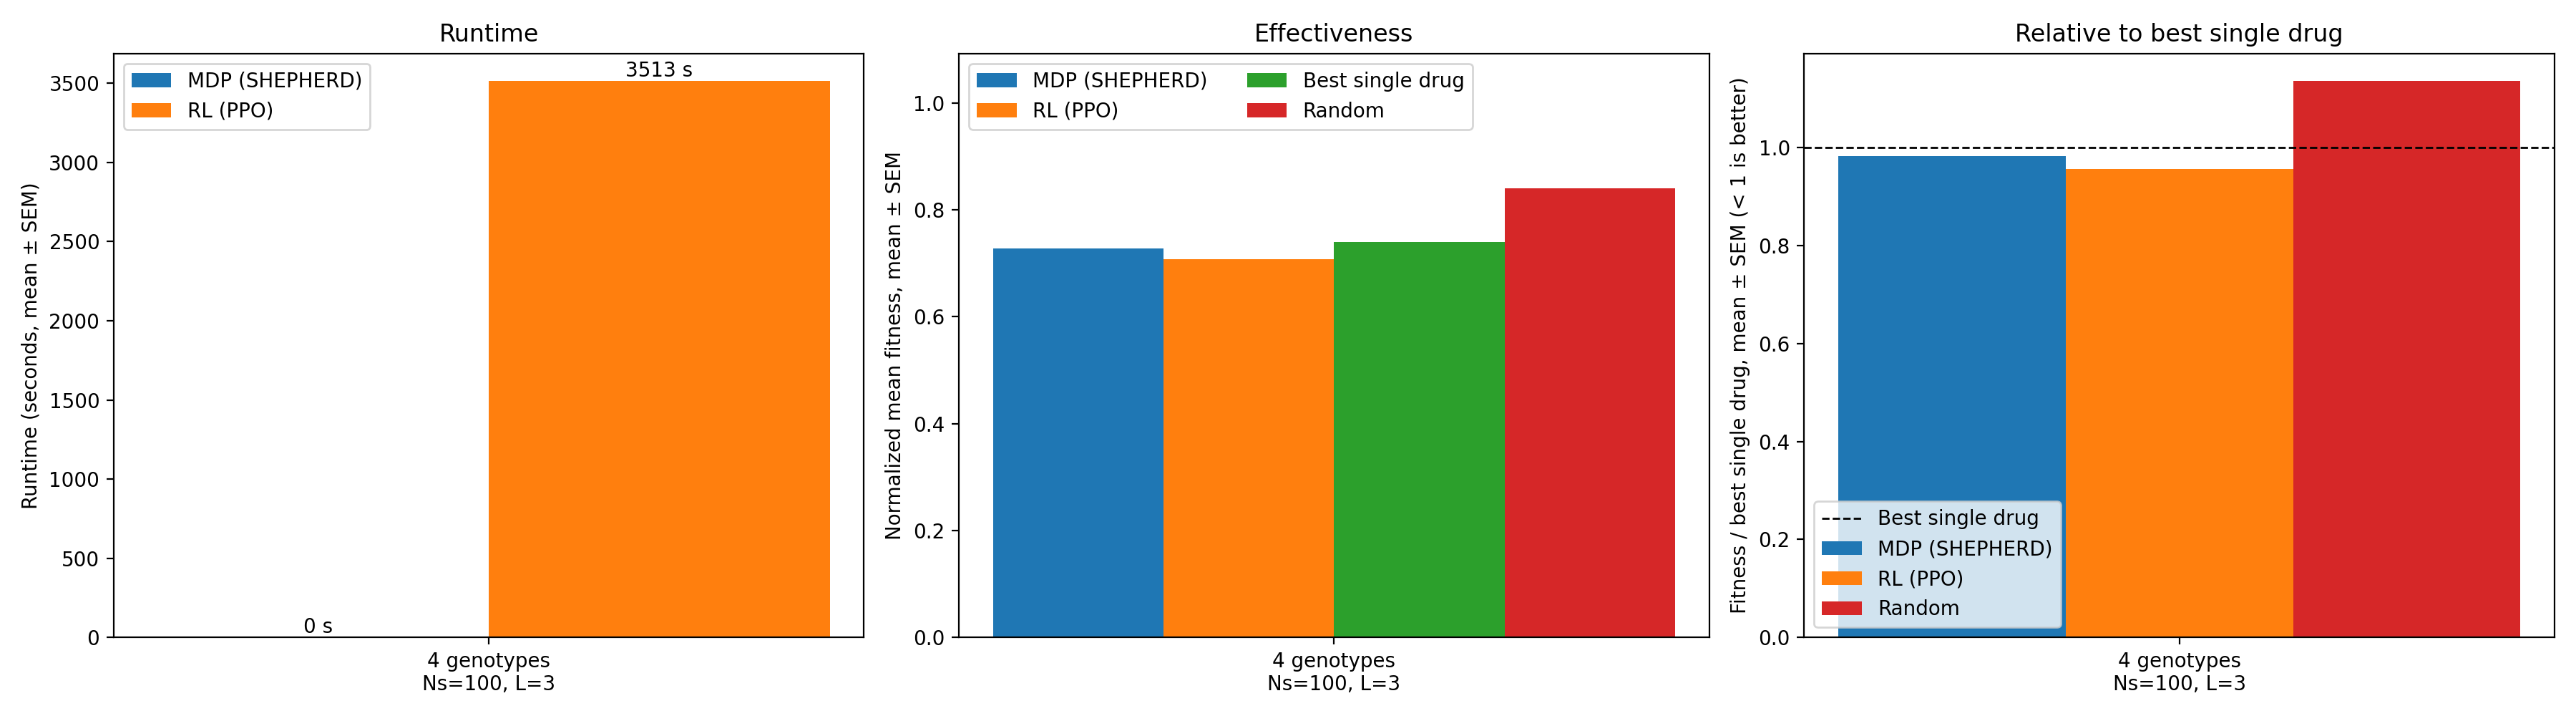

The file beside this chart, header and first rows:
dataset, N, Ns, sigma, seed, genotypes, drugs, L, epochs, mdp_s, rl_s, fit_mdp, fit_rl, fit_best_single, fit_random
rmf, 2, 100.0, 1.0, 0, 4, 4, 3, 300, 0.18, 3513, 0.7275, 0.7082, 0.7401, 0.8404
